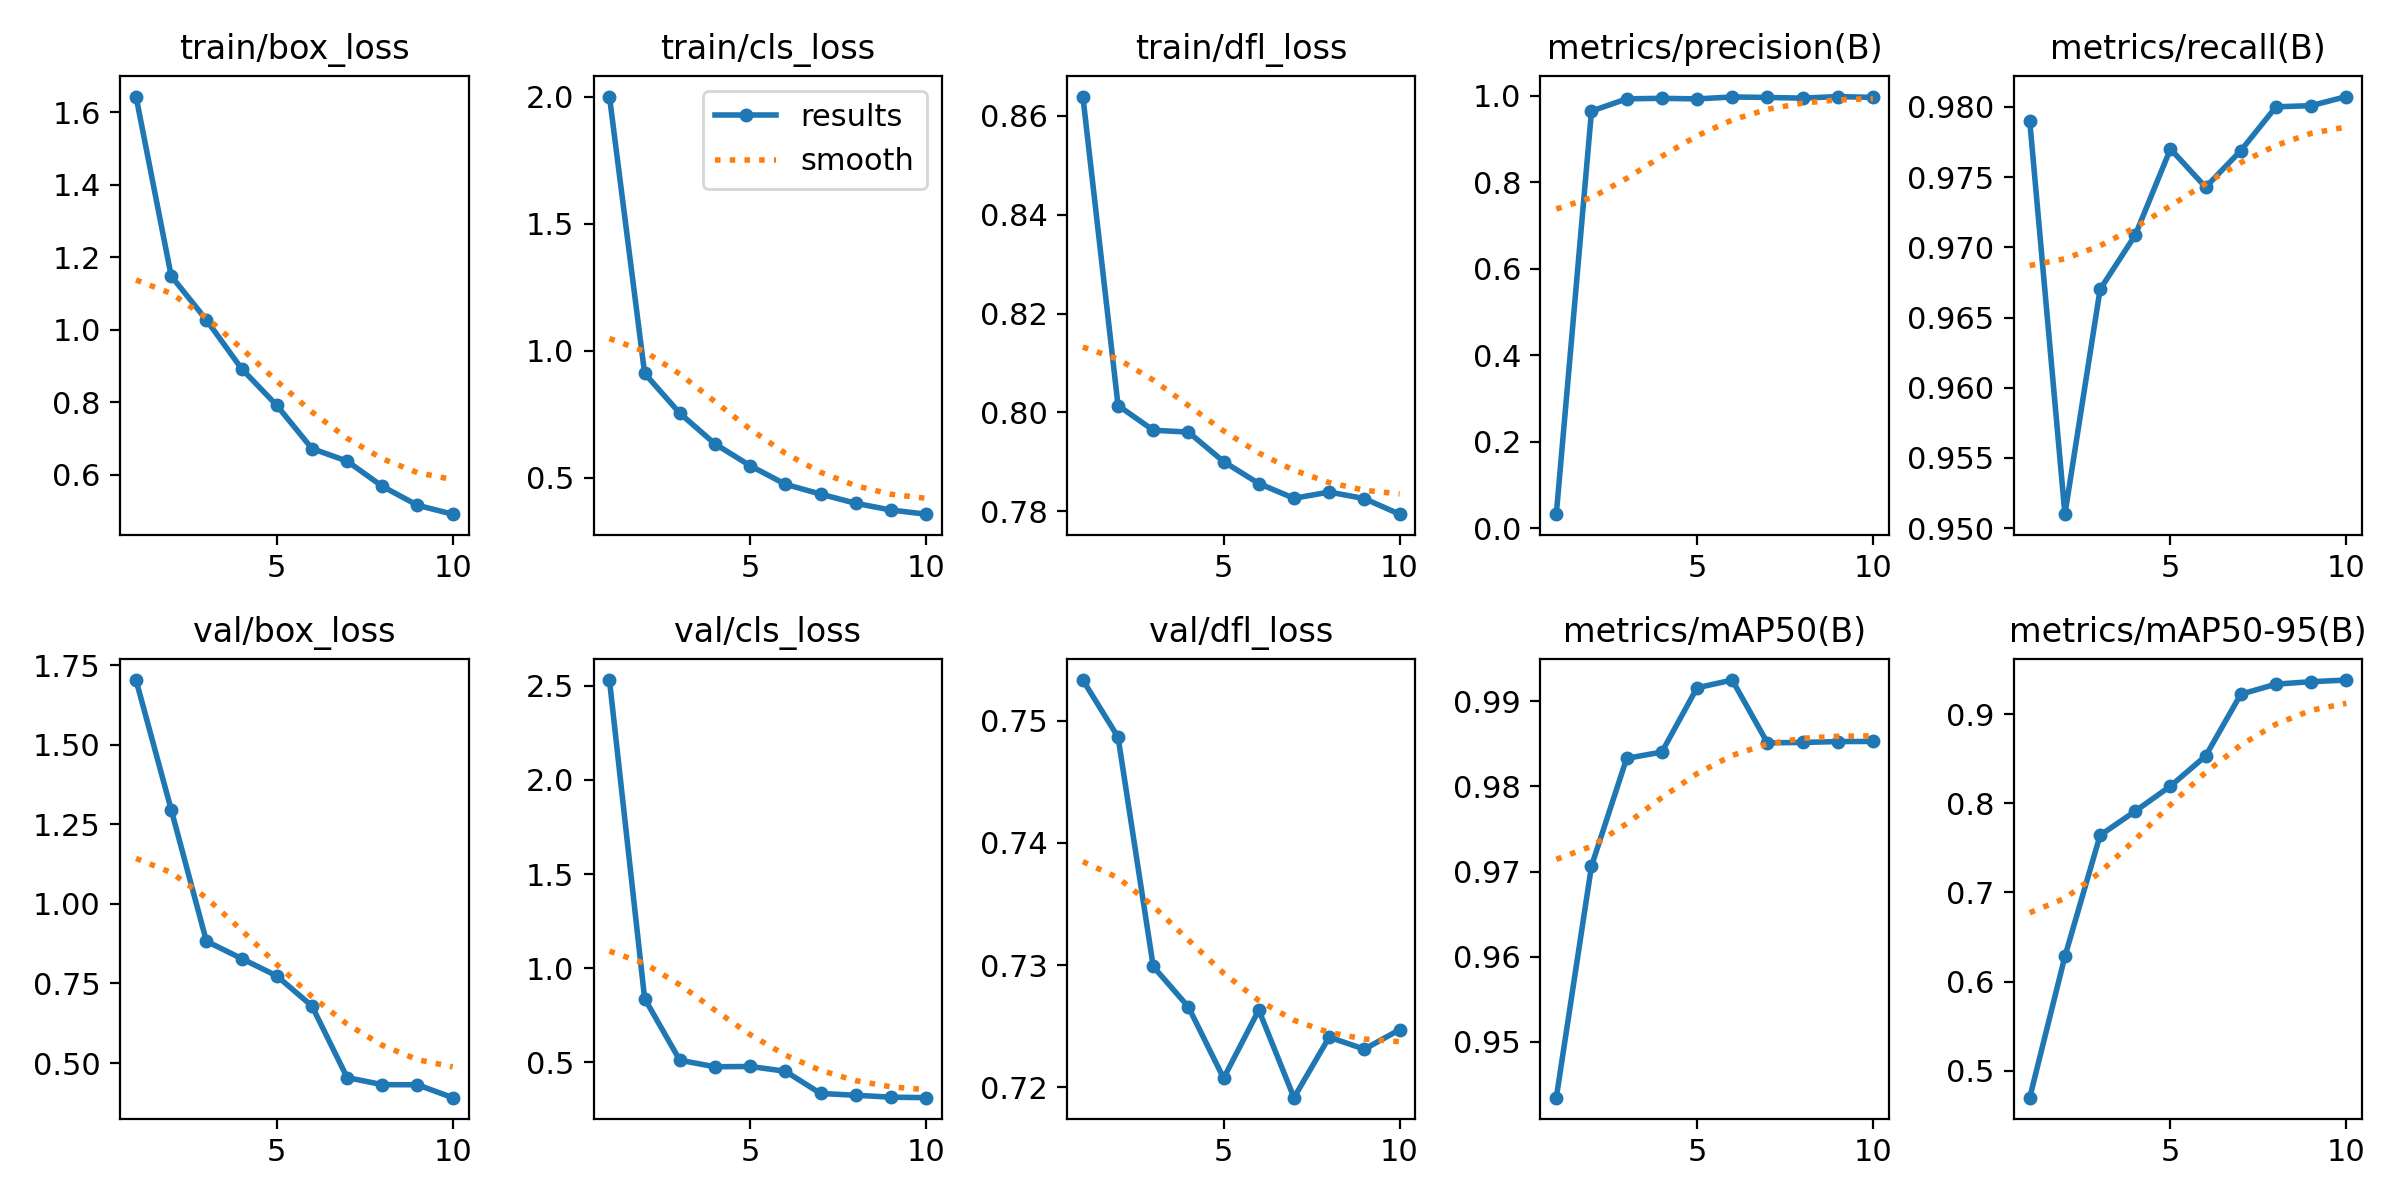

Data behind this chart, as committed beside it:
epoch, time, train/box_loss, train/cls_loss, train/dfl_loss, metrics/precision(B), metrics/recall(B), metrics/mAP50(B), metrics/mAP50-95(B), val/box_loss, val/cls_loss, val/dfl_loss, lr/pg0, lr/pg1, lr/pg2
1, 8.859, 1.643, 2.002, 0.8639, 0.03263, 0.979, 0.9434, 0.4698, 1.703, 2.531, 0.7533, 0.0006561, 0.0006561, 0.0006561
2, 15.96, 1.148, 0.9113, 0.8014, 0.9643, 0.951, 0.9706, 0.6282, 1.296, 0.8387, 0.7486, 0.001192, 0.001192, 0.001192
3, 22.78, 1.027, 0.7543, 0.7964, 0.9927, 0.967, 0.9833, 0.7641, 0.8828, 0.5107, 0.7299, 0.001596, 0.001596, 0.001596
4, 29.65, 0.8923, 0.6337, 0.796, 0.9939, 0.9709, 0.984, 0.7912, 0.8282, 0.476, 0.7266, 0.001406, 0.001406, 0.001406
5, 36.44, 0.7911, 0.5478, 0.7901, 0.9925, 0.977, 0.9916, 0.8192, 0.7737, 0.4778, 0.7207, 0.001208, 0.001208, 0.001208
6, 43.16, 0.672, 0.4747, 0.7856, 0.9969, 0.9743, 0.9925, 0.853, 0.6792, 0.4522, 0.7263, 0.00101, 0.00101, 0.00101
7, 50.02, 0.6372, 0.4361, 0.7826, 0.9959, 0.9769, 0.9851, 0.9223, 0.4543, 0.3343, 0.7191, 0.000812, 0.000812, 0.000812
8, 56.92, 0.5677, 0.3998, 0.7839, 0.9942, 0.98, 0.9852, 0.9336, 0.432, 0.3246, 0.7241, 0.000614, 0.000614, 0.000614
9, 63.9, 0.5154, 0.3733, 0.7826, 0.998, 0.9801, 0.9853, 0.9363, 0.4317, 0.3146, 0.7231, 0.000416, 0.000416, 0.000416
10, 70.67, 0.4908, 0.357, 0.7794, 0.9959, 0.9807, 0.9853, 0.9382, 0.3911, 0.3119, 0.7247, 0.000218, 0.000218, 0.000218
